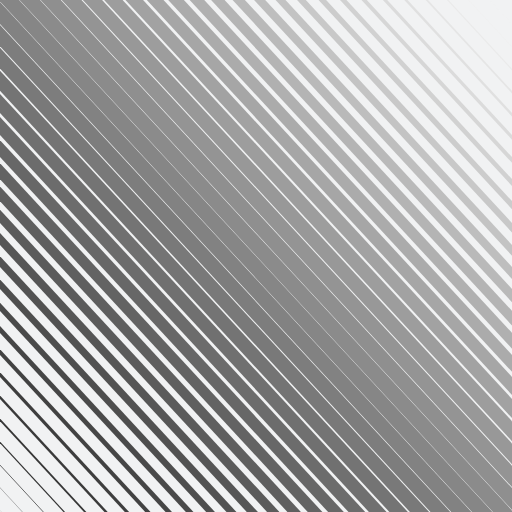
t = 0.00 s
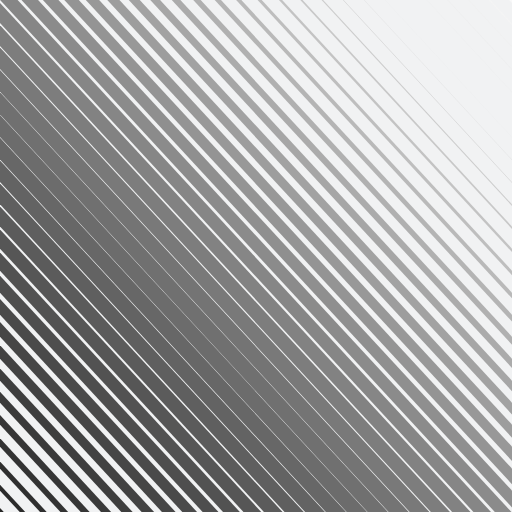
t = 0.25 s
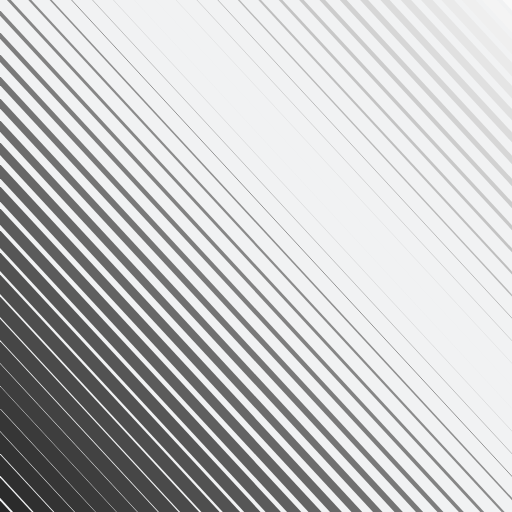
t = 0.75 s
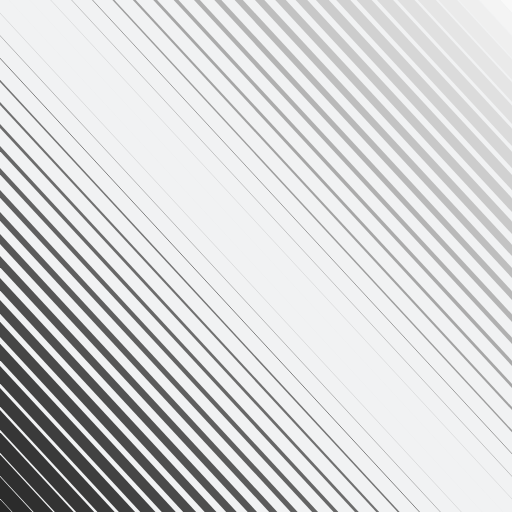
t = 1.00 s
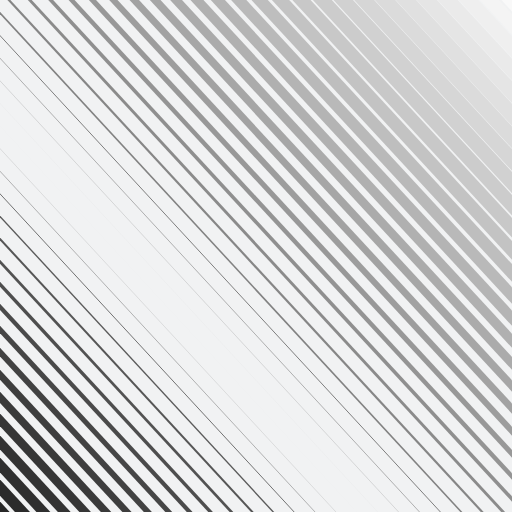
t = 1.25 s
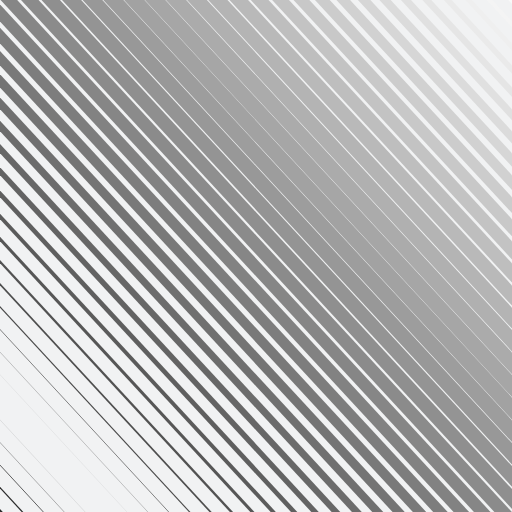
t = 1.75 s

The animated SVG that drew these frames (rendered in a browser with its animation timeline set to each time). Animation: 50 SMIL elements (animate=50); one cycle of 2.00 s, repeats indefinitely.

<svg xmlns="http://www.w3.org/2000/svg" xmlns:xlink="http://www.w3.org/1999/xlink" style="margin:auto;background:#f1f2f3;display:block;z-index:1;position:relative" width="500" height="500" preserveAspectRatio="xMidYMid" viewBox="0 0 500 500">
<g transform=""><path d="M-500 -20.408163265306122 L0 520.4081632653061" fill="none" stroke="#242424" stroke-width="0">
  <animate attributeName="stroke-width" dur="2s" repeatCount="indefinite" keyTimes="0;0.5;1" values="0;14.69387755102041;0" begin="0s" calcMode="spline" keySplines="0.3 0 0.7 1;0.3 0 0.7 1"></animate>
</path><path d="M-479.59183673469386 -20.408163265306122 L20.408163265306122 520.4081632653061" fill="none" stroke="#272727" stroke-width="0.5997501041232827">
  <animate attributeName="stroke-width" dur="2s" repeatCount="indefinite" keyTimes="0;0.5;1" values="0;14.69387755102041;0" begin="-0.04081632653061224s" calcMode="spline" keySplines="0.3 0 0.7 1;0.3 0 0.7 1"></animate>
</path><path d="M-459.18367346938777 -20.408163265306122 L40.816326530612244 520.4081632653061" fill="none" stroke="#2b2b2b" stroke-width="1.1995002082465638">
  <animate attributeName="stroke-width" dur="2s" repeatCount="indefinite" keyTimes="0;0.5;1" values="0;14.69387755102041;0" begin="-0.08163265306122448s" calcMode="spline" keySplines="0.3 0 0.7 1;0.3 0 0.7 1"></animate>
</path><path d="M-438.7755102040816 -20.408163265306122 L61.224489795918366 520.4081632653061" fill="none" stroke="#2f2f2f" stroke-width="1.7992503123698464">
  <animate attributeName="stroke-width" dur="2s" repeatCount="indefinite" keyTimes="0;0.5;1" values="0;14.69387755102041;0" begin="-0.12244897959183673s" calcMode="spline" keySplines="0.3 0 0.7 1;0.3 0 0.7 1"></animate>
</path><path d="M-418.36734693877554 -20.408163265306122 L81.63265306122449 520.4081632653061" fill="none" stroke="#333333" stroke-width="2.3990004164931276">
  <animate attributeName="stroke-width" dur="2s" repeatCount="indefinite" keyTimes="0;0.5;1" values="0;14.69387755102041;0" begin="-0.16326530612244897s" calcMode="spline" keySplines="0.3 0 0.7 1;0.3 0 0.7 1"></animate>
</path><path d="M-397.9591836734694 -20.408163265306122 L102.04081632653062 520.4081632653061" fill="none" stroke="#363636" stroke-width="2.9987505206164102">
  <animate attributeName="stroke-width" dur="2s" repeatCount="indefinite" keyTimes="0;0.5;1" values="0;14.69387755102041;0" begin="-0.20408163265306123s" calcMode="spline" keySplines="0.3 0 0.7 1;0.3 0 0.7 1"></animate>
</path><path d="M-377.55102040816325 -20.408163265306122 L122.44897959183673 520.4081632653061" fill="none" stroke="#3a3a3a" stroke-width="3.598500624739693">
  <animate attributeName="stroke-width" dur="2s" repeatCount="indefinite" keyTimes="0;0.5;1" values="0;14.69387755102041;0" begin="-0.24489795918367346s" calcMode="spline" keySplines="0.3 0 0.7 1;0.3 0 0.7 1"></animate>
</path><path d="M-357.1428571428571 -20.408163265306122 L142.85714285714286 520.4081632653061" fill="none" stroke="#3e3e3e" stroke-width="4.198250728862974">
  <animate attributeName="stroke-width" dur="2s" repeatCount="indefinite" keyTimes="0;0.5;1" values="0;14.69387755102041;0" begin="-0.2857142857142857s" calcMode="spline" keySplines="0.3 0 0.7 1;0.3 0 0.7 1"></animate>
</path><path d="M-336.734693877551 -20.408163265306122 L163.26530612244898 520.4081632653061" fill="none" stroke="#424242" stroke-width="4.798000832986255">
  <animate attributeName="stroke-width" dur="2s" repeatCount="indefinite" keyTimes="0;0.5;1" values="0;14.69387755102041;0" begin="-0.32653061224489793s" calcMode="spline" keySplines="0.3 0 0.7 1;0.3 0 0.7 1"></animate>
</path><path d="M-316.32653061224494 -20.408163265306122 L183.6734693877551 520.4081632653061" fill="none" stroke="#464646" stroke-width="5.397750937109538">
  <animate attributeName="stroke-width" dur="2s" repeatCount="indefinite" keyTimes="0;0.5;1" values="0;14.69387755102041;0" begin="-0.3673469387755102s" calcMode="spline" keySplines="0.3 0 0.7 1;0.3 0 0.7 1"></animate>
</path><path d="M-295.9183673469388 -20.408163265306122 L204.08163265306123 520.4081632653061" fill="none" stroke="#4a4a4a" stroke-width="5.9975010412328205">
  <animate attributeName="stroke-width" dur="2s" repeatCount="indefinite" keyTimes="0;0.5;1" values="0;14.69387755102041;0" begin="-0.40816326530612246s" calcMode="spline" keySplines="0.3 0 0.7 1;0.3 0 0.7 1"></animate>
</path><path d="M-275.51020408163265 -20.408163265306122 L224.48979591836735 520.4081632653061" fill="none" stroke="#4e4e4e" stroke-width="6.597251145356103">
  <animate attributeName="stroke-width" dur="2s" repeatCount="indefinite" keyTimes="0;0.5;1" values="0;14.69387755102041;0" begin="-0.4489795918367347s" calcMode="spline" keySplines="0.3 0 0.7 1;0.3 0 0.7 1"></animate>
</path><path d="M-255.10204081632654 -20.408163265306122 L244.89795918367346 520.4081632653061" fill="none" stroke="#525252" stroke-width="7.197001249479384">
  <animate attributeName="stroke-width" dur="2s" repeatCount="indefinite" keyTimes="0;0.5;1" values="0;14.69387755102041;0" begin="-0.4897959183673469s" calcMode="spline" keySplines="0.3 0 0.7 1;0.3 0 0.7 1"></animate>
</path><path d="M-234.69387755102042 -20.408163265306122 L265.3061224489796 520.4081632653061" fill="none" stroke="#565656" stroke-width="7.796751353602668">
  <animate attributeName="stroke-width" dur="2s" repeatCount="indefinite" keyTimes="0;0.5;1" values="0;14.69387755102041;0" begin="-0.5306122448979592s" calcMode="spline" keySplines="0.3 0 0.7 1;0.3 0 0.7 1"></animate>
</path><path d="M-214.28571428571428 -20.408163265306122 L285.7142857142857 520.4081632653061" fill="none" stroke="#5b5b5b" stroke-width="8.396501457725948">
  <animate attributeName="stroke-width" dur="2s" repeatCount="indefinite" keyTimes="0;0.5;1" values="0;14.69387755102041;0" begin="-0.5714285714285714s" calcMode="spline" keySplines="0.3 0 0.7 1;0.3 0 0.7 1"></animate>
</path><path d="M-193.8775510204082 -20.408163265306122 L306.1224489795918 520.4081632653061" fill="none" stroke="#5f5f5f" stroke-width="8.996251561849231">
  <animate attributeName="stroke-width" dur="2s" repeatCount="indefinite" keyTimes="0;0.5;1" values="0;14.69387755102041;0" begin="-0.6122448979591837s" calcMode="spline" keySplines="0.3 0 0.7 1;0.3 0 0.7 1"></animate>
</path><path d="M-173.46938775510205 -20.408163265306122 L326.53061224489795 520.4081632653061" fill="none" stroke="#636363" stroke-width="9.596001665972512">
  <animate attributeName="stroke-width" dur="2s" repeatCount="indefinite" keyTimes="0;0.5;1" values="0;14.69387755102041;0" begin="-0.6530612244897959s" calcMode="spline" keySplines="0.3 0 0.7 1;0.3 0 0.7 1"></animate>
</path><path d="M-153.0612244897959 -20.408163265306122 L346.9387755102041 520.4081632653061" fill="none" stroke="#676767" stroke-width="10.195751770095795">
  <animate attributeName="stroke-width" dur="2s" repeatCount="indefinite" keyTimes="0;0.5;1" values="0;14.69387755102041;0" begin="-0.6938775510204082s" calcMode="spline" keySplines="0.3 0 0.7 1;0.3 0 0.7 1"></animate>
</path><path d="M-132.65306122448982 -20.408163265306122 L367.3469387755102 520.4081632653061" fill="none" stroke="#6c6c6c" stroke-width="10.795501874219077">
  <animate attributeName="stroke-width" dur="2s" repeatCount="indefinite" keyTimes="0;0.5;1" values="0;14.69387755102041;0" begin="-0.7346938775510204s" calcMode="spline" keySplines="0.3 0 0.7 1;0.3 0 0.7 1"></animate>
</path><path d="M-112.24489795918367 -20.408163265306122 L387.7551020408163 520.4081632653061" fill="none" stroke="#707070" stroke-width="11.395251978342358">
  <animate attributeName="stroke-width" dur="2s" repeatCount="indefinite" keyTimes="0;0.5;1" values="0;14.69387755102041;0" begin="-0.7755102040816326s" calcMode="spline" keySplines="0.3 0 0.7 1;0.3 0 0.7 1"></animate>
</path><path d="M-91.83673469387753 -20.408163265306122 L408.16326530612247 520.4081632653061" fill="none" stroke="#747474" stroke-width="11.995002082465641">
  <animate attributeName="stroke-width" dur="2s" repeatCount="indefinite" keyTimes="0;0.5;1" values="0;14.69387755102041;0" begin="-0.8163265306122449s" calcMode="spline" keySplines="0.3 0 0.7 1;0.3 0 0.7 1"></animate>
</path><path d="M-71.42857142857144 -20.408163265306122 L428.57142857142856 520.4081632653061" fill="none" stroke="#797979" stroke-width="12.594752186588922">
  <animate attributeName="stroke-width" dur="2s" repeatCount="indefinite" keyTimes="0;0.5;1" values="0;14.69387755102041;0" begin="-0.8571428571428571s" calcMode="spline" keySplines="0.3 0 0.7 1;0.3 0 0.7 1"></animate>
</path><path d="M-51.0204081632653 -20.408163265306122 L448.9795918367347 520.4081632653061" fill="none" stroke="#7d7d7d" stroke-width="13.194502290712204">
  <animate attributeName="stroke-width" dur="2s" repeatCount="indefinite" keyTimes="0;0.5;1" values="0;14.69387755102041;0" begin="-0.8979591836734694s" calcMode="spline" keySplines="0.3 0 0.7 1;0.3 0 0.7 1"></animate>
</path><path d="M-30.612244897959158 -20.408163265306122 L469.38775510204084 520.4081632653061" fill="none" stroke="#828282" stroke-width="13.794252394835487">
  <animate attributeName="stroke-width" dur="2s" repeatCount="indefinite" keyTimes="0;0.5;1" values="0;14.69387755102041;0" begin="-0.9387755102040817s" calcMode="spline" keySplines="0.3 0 0.7 1;0.3 0 0.7 1"></animate>
</path><path d="M-10.204081632653072 -20.408163265306122 L489.7959183673469 520.4081632653061" fill="none" stroke="#868686" stroke-width="14.394002498958768">
  <animate attributeName="stroke-width" dur="2s" repeatCount="indefinite" keyTimes="0;0.5;1" values="0;14.69387755102041;0" begin="-0.9795918367346939s" calcMode="spline" keySplines="0.3 0 0.7 1;0.3 0 0.7 1"></animate>
</path><path d="M10.204081632653072 -20.408163265306122 L510.2040816326531 520.4081632653061" fill="none" stroke="#8b8b8b" stroke-width="14.394002498958768">
  <animate attributeName="stroke-width" dur="2s" repeatCount="indefinite" keyTimes="0;0.5;1" values="0;14.69387755102041;0" begin="-1.0204081632653061s" calcMode="spline" keySplines="0.3 0 0.7 1;0.3 0 0.7 1"></animate>
</path><path d="M30.612244897959158 -20.408163265306122 L530.6122448979592 520.4081632653061" fill="none" stroke="#8f8f8f" stroke-width="13.794252394835485">
  <animate attributeName="stroke-width" dur="2s" repeatCount="indefinite" keyTimes="0;0.5;1" values="0;14.69387755102041;0" begin="-1.0612244897959184s" calcMode="spline" keySplines="0.3 0 0.7 1;0.3 0 0.7 1"></animate>
</path><path d="M51.0204081632653 -20.408163265306122 L551.0204081632653 520.4081632653061" fill="none" stroke="#949494" stroke-width="13.194502290712206">
  <animate attributeName="stroke-width" dur="2s" repeatCount="indefinite" keyTimes="0;0.5;1" values="0;14.69387755102041;0" begin="-1.1020408163265305s" calcMode="spline" keySplines="0.3 0 0.7 1;0.3 0 0.7 1"></animate>
</path><path d="M71.42857142857144 -20.408163265306122 L571.4285714285714 520.4081632653061" fill="none" stroke="#989898" stroke-width="12.594752186588924">
  <animate attributeName="stroke-width" dur="2s" repeatCount="indefinite" keyTimes="0;0.5;1" values="0;14.69387755102041;0" begin="-1.1428571428571428s" calcMode="spline" keySplines="0.3 0 0.7 1;0.3 0 0.7 1"></animate>
</path><path d="M91.83673469387759 -20.408163265306122 L591.8367346938776 520.4081632653061" fill="none" stroke="#9d9d9d" stroke-width="11.995002082465641">
  <animate attributeName="stroke-width" dur="2s" repeatCount="indefinite" keyTimes="0;0.5;1" values="0;14.69387755102041;0" begin="-1.183673469387755s" calcMode="spline" keySplines="0.3 0 0.7 1;0.3 0 0.7 1"></animate>
</path><path d="M112.24489795918362 -20.408163265306122 L612.2448979591836 520.4081632653061" fill="none" stroke="#a2a2a2" stroke-width="11.395251978342358">
  <animate attributeName="stroke-width" dur="2s" repeatCount="indefinite" keyTimes="0;0.5;1" values="0;14.69387755102041;0" begin="-1.2244897959183674s" calcMode="spline" keySplines="0.3 0 0.7 1;0.3 0 0.7 1"></animate>
</path><path d="M132.65306122448976 -20.408163265306122 L632.6530612244898 520.4081632653061" fill="none" stroke="#a6a6a6" stroke-width="10.795501874219076">
  <animate attributeName="stroke-width" dur="2s" repeatCount="indefinite" keyTimes="0;0.5;1" values="0;14.69387755102041;0" begin="-1.2653061224489797s" calcMode="spline" keySplines="0.3 0 0.7 1;0.3 0 0.7 1"></animate>
</path><path d="M153.0612244897959 -20.408163265306122 L653.0612244897959 520.4081632653061" fill="none" stroke="#ababab" stroke-width="10.195751770095796">
  <animate attributeName="stroke-width" dur="2s" repeatCount="indefinite" keyTimes="0;0.5;1" values="0;14.69387755102041;0" begin="-1.3061224489795917s" calcMode="spline" keySplines="0.3 0 0.7 1;0.3 0 0.7 1"></animate>
</path><path d="M173.46938775510205 -20.408163265306122 L673.469387755102 520.4081632653061" fill="none" stroke="#b0b0b0" stroke-width="9.596001665972514">
  <animate attributeName="stroke-width" dur="2s" repeatCount="indefinite" keyTimes="0;0.5;1" values="0;14.69387755102041;0" begin="-1.346938775510204s" calcMode="spline" keySplines="0.3 0 0.7 1;0.3 0 0.7 1"></animate>
</path><path d="M193.8775510204082 -20.408163265306122 L693.8775510204082 520.4081632653061" fill="none" stroke="#b4b4b4" stroke-width="8.996251561849231">
  <animate attributeName="stroke-width" dur="2s" repeatCount="indefinite" keyTimes="0;0.5;1" values="0;14.69387755102041;0" begin="-1.3877551020408163s" calcMode="spline" keySplines="0.3 0 0.7 1;0.3 0 0.7 1"></animate>
</path><path d="M214.28571428571433 -20.408163265306122 L714.2857142857143 520.4081632653061" fill="none" stroke="#b9b9b9" stroke-width="8.396501457725948">
  <animate attributeName="stroke-width" dur="2s" repeatCount="indefinite" keyTimes="0;0.5;1" values="0;14.69387755102041;0" begin="-1.4285714285714286s" calcMode="spline" keySplines="0.3 0 0.7 1;0.3 0 0.7 1"></animate>
</path><path d="M234.69387755102036 -20.408163265306122 L734.6938775510204 520.4081632653061" fill="none" stroke="#bebebe" stroke-width="7.796751353602666">
  <animate attributeName="stroke-width" dur="2s" repeatCount="indefinite" keyTimes="0;0.5;1" values="0;14.69387755102041;0" begin="-1.469387755102041s" calcMode="spline" keySplines="0.3 0 0.7 1;0.3 0 0.7 1"></animate>
</path><path d="M255.1020408163265 -20.408163265306122 L755.1020408163265 520.4081632653061" fill="none" stroke="#c3c3c3" stroke-width="7.197001249479386">
  <animate attributeName="stroke-width" dur="2s" repeatCount="indefinite" keyTimes="0;0.5;1" values="0;14.69387755102041;0" begin="-1.510204081632653s" calcMode="spline" keySplines="0.3 0 0.7 1;0.3 0 0.7 1"></animate>
</path><path d="M275.51020408163265 -20.408163265306122 L775.5102040816327 520.4081632653061" fill="none" stroke="#c8c8c8" stroke-width="6.597251145356103">
  <animate attributeName="stroke-width" dur="2s" repeatCount="indefinite" keyTimes="0;0.5;1" values="0;14.69387755102041;0" begin="-1.5510204081632653s" calcMode="spline" keySplines="0.3 0 0.7 1;0.3 0 0.7 1"></animate>
</path><path d="M295.9183673469388 -20.408163265306122 L795.9183673469388 520.4081632653061" fill="none" stroke="#cccccc" stroke-width="5.9975010412328205">
  <animate attributeName="stroke-width" dur="2s" repeatCount="indefinite" keyTimes="0;0.5;1" values="0;14.69387755102041;0" begin="-1.5918367346938775s" calcMode="spline" keySplines="0.3 0 0.7 1;0.3 0 0.7 1"></animate>
</path><path d="M316.32653061224494 -20.408163265306122 L816.3265306122449 520.4081632653061" fill="none" stroke="#d1d1d1" stroke-width="5.397750937109538">
  <animate attributeName="stroke-width" dur="2s" repeatCount="indefinite" keyTimes="0;0.5;1" values="0;14.69387755102041;0" begin="-1.6326530612244898s" calcMode="spline" keySplines="0.3 0 0.7 1;0.3 0 0.7 1"></animate>
</path><path d="M336.73469387755097 -20.408163265306122 L836.734693877551 520.4081632653061" fill="none" stroke="#d6d6d6" stroke-width="4.798000832986255">
  <animate attributeName="stroke-width" dur="2s" repeatCount="indefinite" keyTimes="0;0.5;1" values="0;14.69387755102041;0" begin="-1.6734693877551021s" calcMode="spline" keySplines="0.3 0 0.7 1;0.3 0 0.7 1"></animate>
</path><path d="M357.1428571428571 -20.408163265306122 L857.1428571428571 520.4081632653061" fill="none" stroke="#dbdbdb" stroke-width="4.198250728862976">
  <animate attributeName="stroke-width" dur="2s" repeatCount="indefinite" keyTimes="0;0.5;1" values="0;14.69387755102041;0" begin="-1.7142857142857142s" calcMode="spline" keySplines="0.3 0 0.7 1;0.3 0 0.7 1"></animate>
</path><path d="M377.55102040816325 -20.408163265306122 L877.5510204081633 520.4081632653061" fill="none" stroke="#e0e0e0" stroke-width="3.598500624739693">
  <animate attributeName="stroke-width" dur="2s" repeatCount="indefinite" keyTimes="0;0.5;1" values="0;14.69387755102041;0" begin="-1.7551020408163265s" calcMode="spline" keySplines="0.3 0 0.7 1;0.3 0 0.7 1"></animate>
</path><path d="M397.9591836734694 -20.408163265306122 L897.9591836734694 520.4081632653061" fill="none" stroke="#e5e5e5" stroke-width="2.9987505206164102">
  <animate attributeName="stroke-width" dur="2s" repeatCount="indefinite" keyTimes="0;0.5;1" values="0;14.69387755102041;0" begin="-1.7959183673469388s" calcMode="spline" keySplines="0.3 0 0.7 1;0.3 0 0.7 1"></animate>
</path><path d="M418.36734693877554 -20.408163265306122 L918.3673469387755 520.4081632653061" fill="none" stroke="#eaeaea" stroke-width="2.3990004164931276">
  <animate attributeName="stroke-width" dur="2s" repeatCount="indefinite" keyTimes="0;0.5;1" values="0;14.69387755102041;0" begin="-1.836734693877551s" calcMode="spline" keySplines="0.3 0 0.7 1;0.3 0 0.7 1"></animate>
</path><path d="M438.7755102040817 -20.408163265306122 L938.7755102040817 520.4081632653061" fill="none" stroke="#efefef" stroke-width="1.799250312369845">
  <animate attributeName="stroke-width" dur="2s" repeatCount="indefinite" keyTimes="0;0.5;1" values="0;14.69387755102041;0" begin="-1.8775510204081634s" calcMode="spline" keySplines="0.3 0 0.7 1;0.3 0 0.7 1"></animate>
</path><path d="M459.1836734693877 -20.408163265306122 L959.1836734693877 520.4081632653061" fill="none" stroke="#f4f4f4" stroke-width="1.1995002082465653">
  <animate attributeName="stroke-width" dur="2s" repeatCount="indefinite" keyTimes="0;0.5;1" values="0;14.69387755102041;0" begin="-1.9183673469387754s" calcMode="spline" keySplines="0.3 0 0.7 1;0.3 0 0.7 1"></animate>
</path><path d="M479.59183673469386 -20.408163265306122 L979.5918367346939 520.4081632653061" fill="none" stroke="#f9f9f9" stroke-width="0.5997501041232827">
  <animate attributeName="stroke-width" dur="2s" repeatCount="indefinite" keyTimes="0;0.5;1" values="0;14.69387755102041;0" begin="-1.9591836734693877s" calcMode="spline" keySplines="0.3 0 0.7 1;0.3 0 0.7 1"></animate>
</path><path d="M500 -20.408163265306122 L1000 520.4081632653061" fill="none" stroke="#fefefe" stroke-width="0">
  <animate attributeName="stroke-width" dur="2s" repeatCount="indefinite" keyTimes="0;0.5;1" values="0;14.69387755102041;0" begin="-2s" calcMode="spline" keySplines="0.3 0 0.7 1;0.3 0 0.7 1"></animate>
</path></g>
</svg>